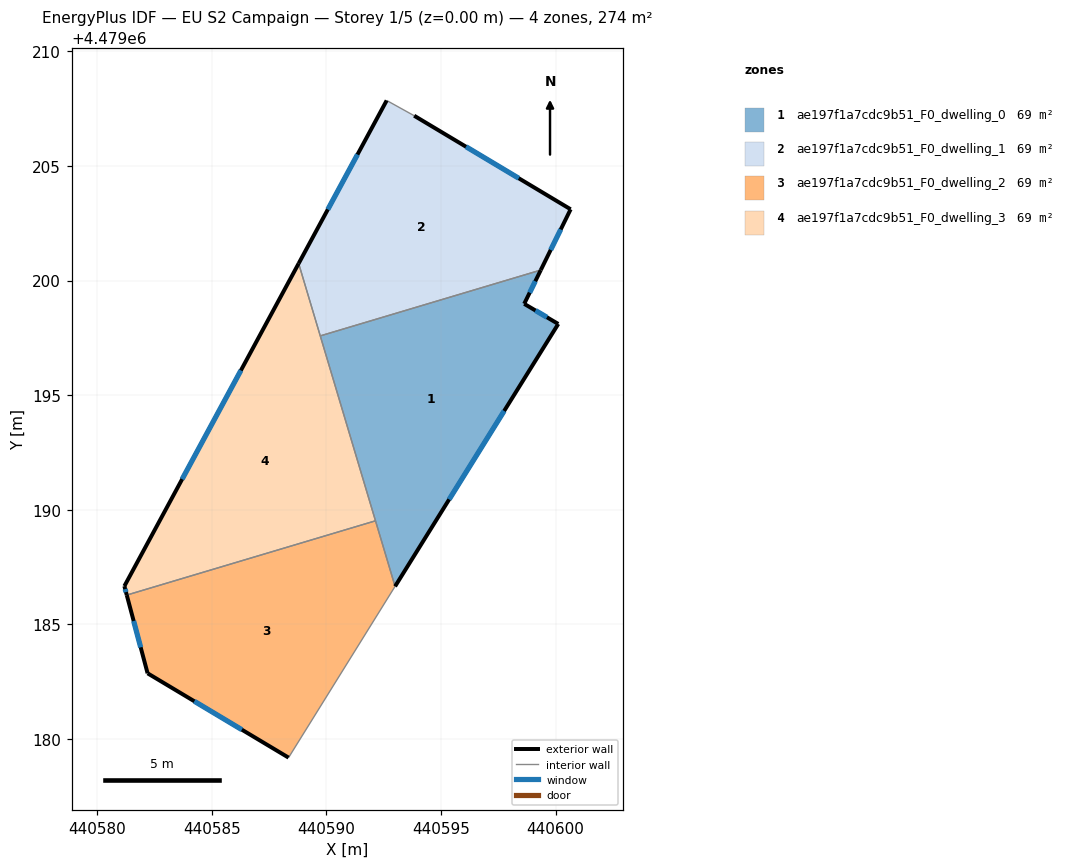
=== STOREY PLAN SPEC (per zone: floor XY polygon, exterior-wall plan segments, windows/doors) ===
zone 1: ae197f1a7cdc9b51_F0_dwelling_0  (68.6 m²)
  floor: (440599.35, 4479200.46) (440598.63, 4479198.99) (440600.12, 4479198.11) (440593.00, 4479186.66) (440589.73, 4479197.59)
  exterior wall: (440598.63, 4479198.99) – (440599.35, 4479200.46)  [1.6 m]
    window: (440598.87, 4479199.47) – (440599.11, 4479199.97)  [0.6 m²]
  exterior wall: (440600.12, 4479198.11) – (440598.63, 4479198.99)  [1.7 m]
    window: (440599.62, 4479198.40) – (440599.12, 4479198.69)  [0.6 m²]
  exterior wall: (440593.00, 4479186.66) – (440600.12, 4479198.11)  [13.5 m]
    window: (440595.36, 4479190.45) – (440597.76, 4479194.31)  [4.6 m²]
  interior walls: 3
zone 2: ae197f1a7cdc9b51_F0_dwelling_1  (68.6 m²)
  floor: (440600.66, 4479203.11) (440599.35, 4479200.46) (440589.73, 4479197.59) (440588.79, 4479200.75) (440592.63, 4479207.86) (440593.83, 4479207.19)
  exterior wall: (440592.63, 4479207.86) – (440588.79, 4479200.75)  [8.1 m]
    window: (440591.36, 4479205.50) – (440590.06, 4479203.10)  [2.8 m²]
  exterior wall: (440600.66, 4479203.11) – (440593.83, 4479207.19)  [8.0 m]
    window: (440598.39, 4479204.46) – (440596.09, 4479205.84)  [2.7 m²]
  exterior wall: (440599.35, 4479200.46) – (440600.66, 4479203.11)  [3.0 m]
    window: (440599.79, 4479201.34) – (440600.22, 4479202.23)  [1.0 m²]
  interior walls: 3
zone 3: ae197f1a7cdc9b51_F0_dwelling_2  (68.6 m²)
  floor: (440592.14, 4479189.52) (440593.00, 4479186.66) (440588.35, 4479179.18) (440582.20, 4479182.86) (440581.29, 4479186.28)
  exterior wall: (440581.29, 4479186.28) – (440582.20, 4479182.86)  [3.5 m]
    window: (440581.59, 4479185.15) – (440581.90, 4479184.00)  [1.2 m²]
  exterior wall: (440582.20, 4479182.86) – (440588.35, 4479179.18)  [7.2 m]
    window: (440584.24, 4479181.64) – (440586.31, 4479180.40)  [2.4 m²]
  interior walls: 3
zone 4: ae197f1a7cdc9b51_F0_dwelling_3  (68.6 m²)
  floor: (440588.79, 4479200.75) (440592.14, 4479189.52) (440581.29, 4479186.28) (440581.18, 4479186.67)
  exterior wall: (440581.18, 4479186.67) – (440581.29, 4479186.28)  [0.4 m]
    window: (440581.22, 4479186.54) – (440581.25, 4479186.41)  [0.1 m²]
  exterior wall: (440588.79, 4479200.75) – (440581.18, 4479186.67)  [16.0 m]
    window: (440586.27, 4479196.08) – (440583.71, 4479191.33)  [5.5 m²]
  interior walls: 3

=== DERIVED (storey summary) ===
Building: EU S2 Campaign
Storey: 1 of 5  (floor level z = 0.00 m)
Storey gross floor area: 274.3 m²
Zones on this storey: 4
  - ae197f1a7cdc9b51_F0_dwelling_0: floor 68.6 m²; exterior wall 16.9 m (50.6 m²); 3 window(s) 5.7 m²; WWR 11.4%
  - ae197f1a7cdc9b51_F0_dwelling_1: floor 68.6 m²; exterior wall 19.0 m (57.0 m²); 3 window(s) 6.5 m²; WWR 11.4%
  - ae197f1a7cdc9b51_F0_dwelling_2: floor 68.6 m²; exterior wall 10.7 m (32.1 m²); 2 window(s) 3.6 m²; WWR 11.4%
  - ae197f1a7cdc9b51_F0_dwelling_3: floor 68.6 m²; exterior wall 16.4 m (49.2 m²); 2 window(s) 5.6 m²; WWR 11.4%
Zone adjacency (shared interzone walls):
  - ae197f1a7cdc9b51_F0_dwelling_0 ↔ ae197f1a7cdc9b51_F0_dwelling_1
  - ae197f1a7cdc9b51_F0_dwelling_0 ↔ ae197f1a7cdc9b51_F0_dwelling_2
  - ae197f1a7cdc9b51_F0_dwelling_0 ↔ ae197f1a7cdc9b51_F0_dwelling_3
  - ae197f1a7cdc9b51_F0_dwelling_1 ↔ ae197f1a7cdc9b51_F0_dwelling_3
  - ae197f1a7cdc9b51_F0_dwelling_2 ↔ ae197f1a7cdc9b51_F0_dwelling_3